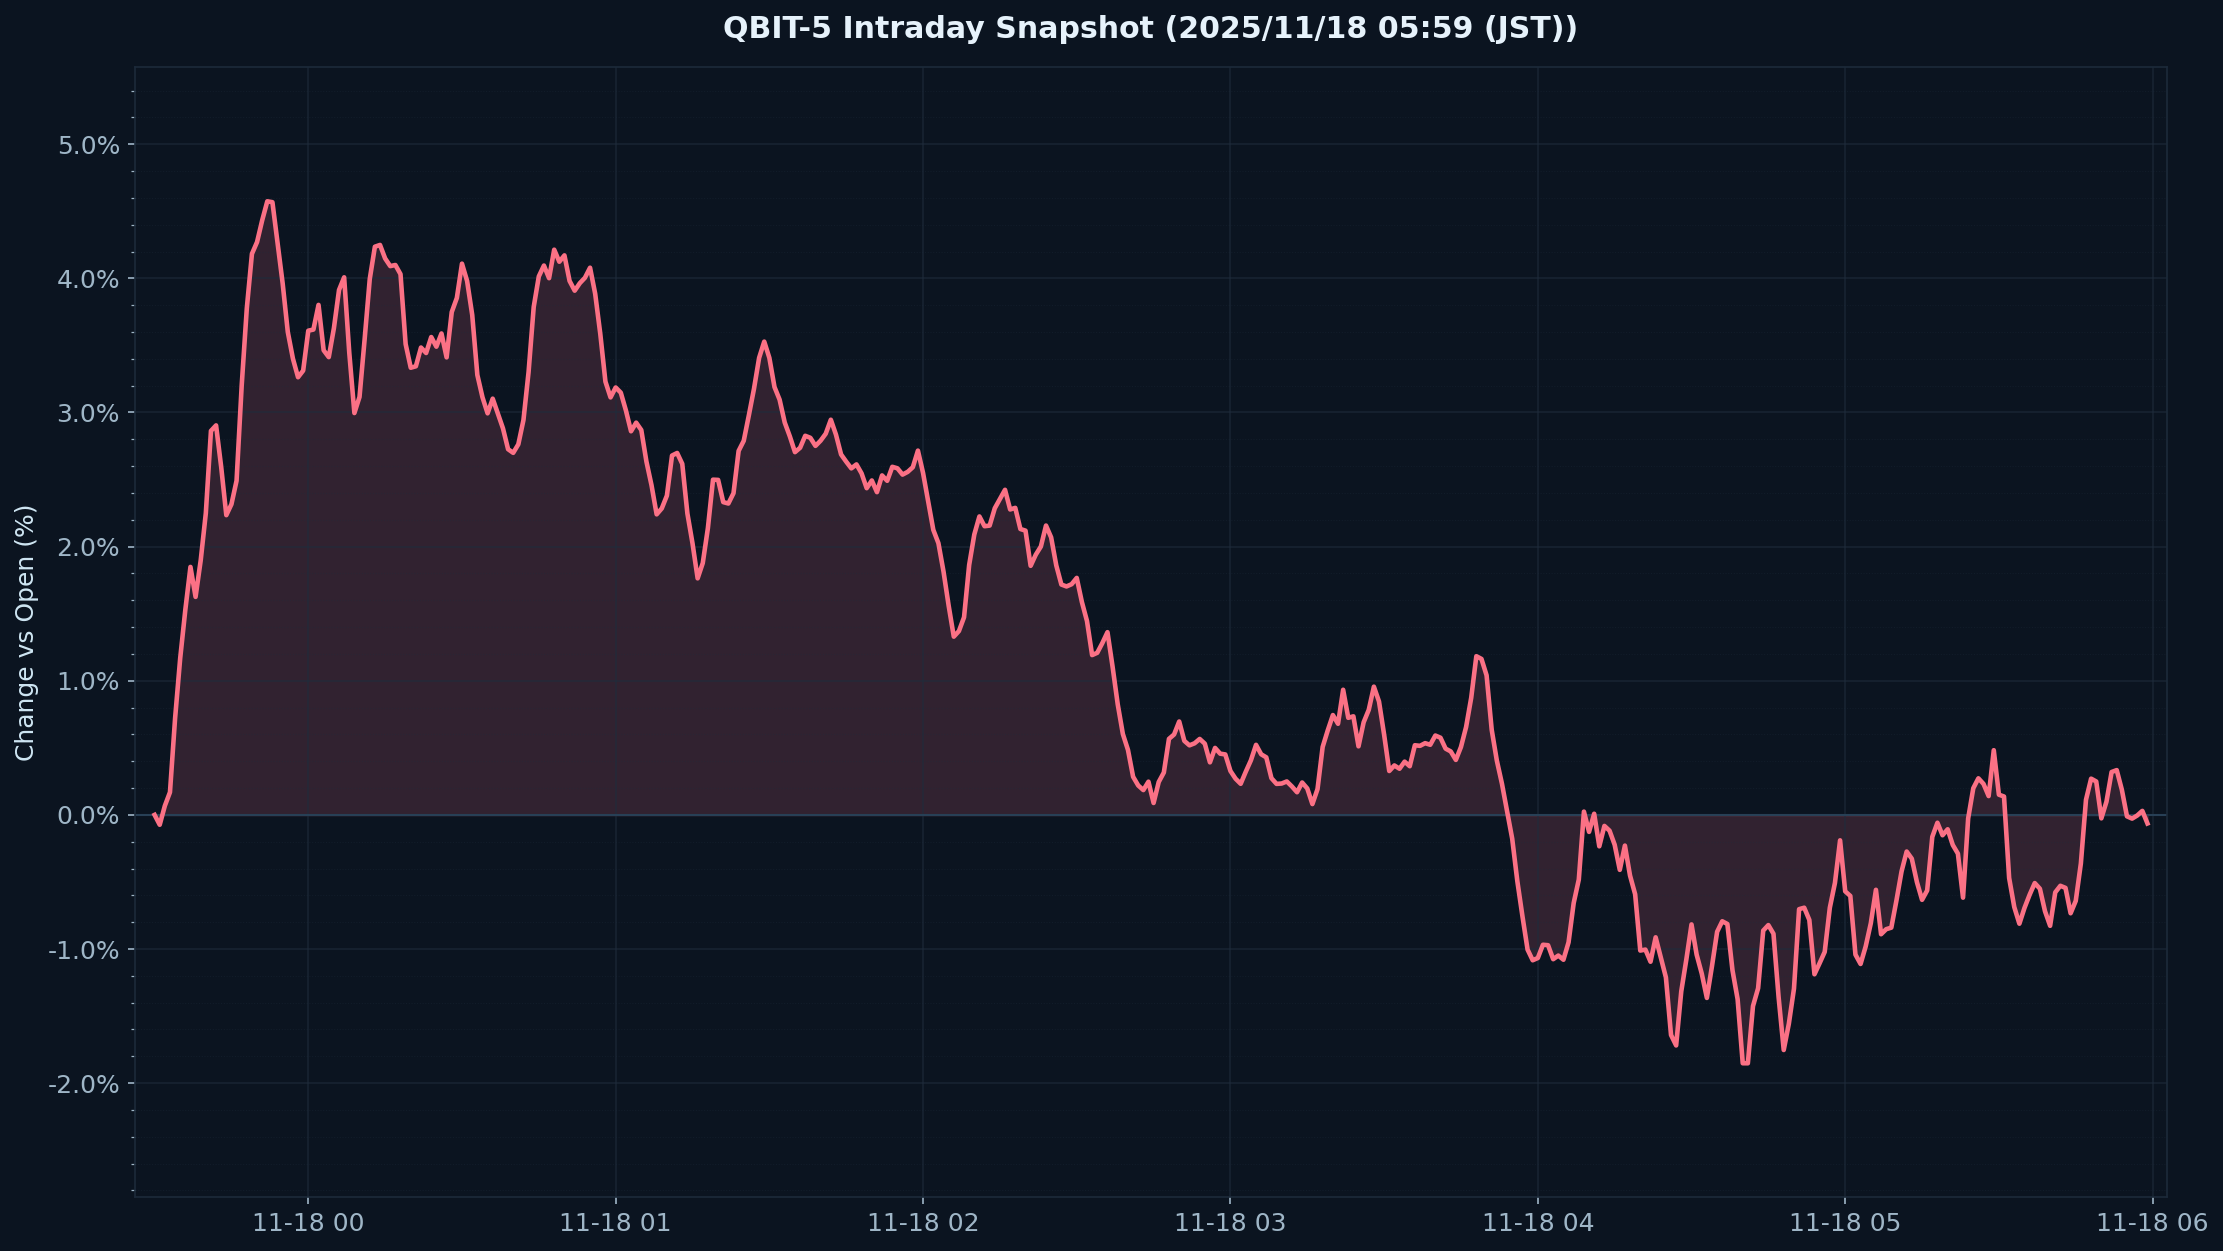

The file beside this chart, header and first rows:
timestamp_utc, pct_vs_open
2025-11-17 09:30:00-05:00, 0.0
2025-11-17 09:31:00-05:00, -0.1475
2025-11-17 09:32:00-05:00, 0.3501
2025-11-17 09:33:00-05:00, 0.3035
2025-11-17 09:34:00-05:00, 1.505
2025-11-17 09:35:00-05:00, 1.698
2025-11-17 09:36:00-05:00, 1.385
2025-11-17 09:37:00-05:00, 2.463
2025-11-17 09:38:00-05:00, 1.028
2025-11-17 09:39:00-05:00, 2.201
2025-11-17 09:40:00-05:00, 3.52
2025-11-17 09:41:00-05:00, 2.867
2025-11-17 09:42:00-05:00, 2.325
2025-11-17 09:43:00-05:00, 2.588
2025-11-17 09:44:00-05:00, 1.791
2025-11-17 09:45:00-05:00, 2.569
2025-11-17 09:46:00-05:00, 3.113
2025-11-17 09:47:00-05:00, 3.919
2025-11-17 09:48:00-05:00, 4.298
2025-11-17 09:49:00-05:00, 4.331
2025-11-17 09:50:00-05:00, 4.182
2025-11-17 09:51:00-05:00, 4.784
2025-11-17 09:52:00-05:00, 4.757
2025-11-17 09:53:00-05:00, 4.163
2025-11-17 09:54:00-05:00, 3.88
2025-11-17 09:55:00-05:00, 3.843
2025-11-17 09:56:00-05:00, 3.078
2025-11-17 09:57:00-05:00, 3.284
2025-11-17 09:58:00-05:00, 3.426
2025-11-17 09:59:00-05:00, 3.227
2025-11-17 10:00:00-05:00, 4.177
2025-11-17 10:01:00-05:00, 3.451
2025-11-17 10:02:00-05:00, 3.778
2025-11-17 10:03:00-05:00, 3.162
2025-11-17 10:04:00-05:00, 3.298
2025-11-17 10:05:00-05:00, 4.426
2025-11-17 10:06:00-05:00, 4.016
2025-11-17 10:07:00-05:00, 3.581
2025-11-17 10:08:00-05:00, 2.741
2025-11-17 10:09:00-05:00, 2.666
2025-11-17 10:10:00-05:00, 3.941
2025-11-17 10:11:00-05:00, 4.034
2025-11-17 10:12:00-05:00, 4.012
2025-11-17 10:13:00-05:00, 4.662
2025-11-17 10:14:00-05:00, 4.073
2025-11-17 10:15:00-05:00, 3.709
2025-11-17 10:16:00-05:00, 4.491
2025-11-17 10:17:00-05:00, 4.099
2025-11-17 10:18:00-05:00, 3.504
2025-11-17 10:19:00-05:00, 2.928
2025-11-17 10:20:00-05:00, 3.568
2025-11-17 10:21:00-05:00, 3.537
2025-11-17 10:22:00-05:00, 3.348
2025-11-17 10:23:00-05:00, 3.446
2025-11-17 10:24:00-05:00, 3.894
2025-11-17 10:25:00-05:00, 3.132
2025-11-17 10:26:00-05:00, 3.741
2025-11-17 10:27:00-05:00, 3.359
2025-11-17 10:28:00-05:00, 4.145
2025-11-17 10:29:00-05:00, 4.058
... 330 more rows
